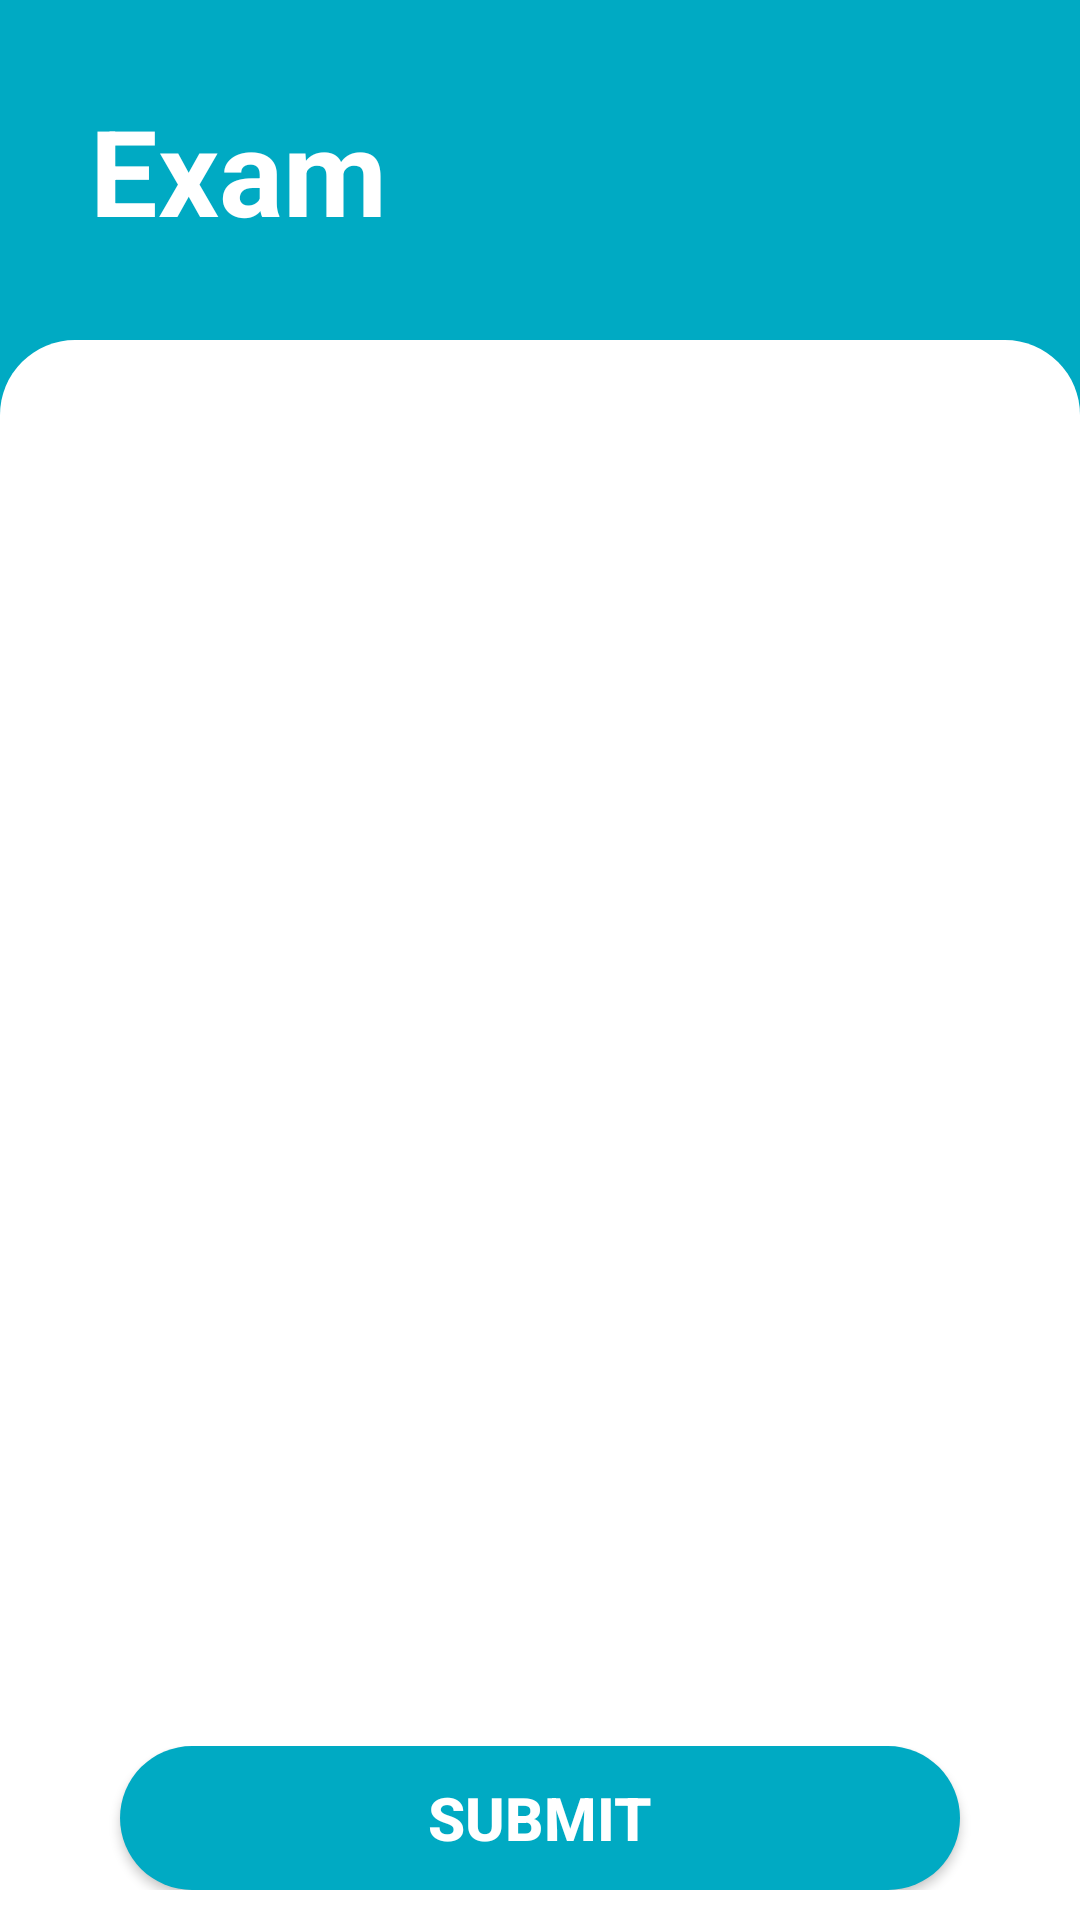

The Android layout XML behind this screen, and the referenced resources:
<!-- AndroidManifest.xml: application theme Theme.OnlineExams -->
<!-- res/layout/activity_exam.xml -->
<?xml version="1.0" encoding="utf-8"?>
<LinearLayout xmlns:android="http://schemas.android.com/apk/res/android"
    xmlns:app="http://schemas.android.com/apk/res-auto"
    xmlns:tools="http://schemas.android.com/tools"
    android:layout_width="match_parent"
    android:layout_height="match_parent"
    android:background="@color/main"
    android:gravity="top|center_horizontal"
    android:orientation="vertical"
    tools:context=".Exam">
    
    <TextView
        android:id="@+id/title"
        android:layout_width="match_parent"
        android:layout_height="wrap_content"
        android:textSize="40dp"
        android:textStyle="bold"
        android:layout_margin="30dp"
        android:textColor="@color/white"
        android:text="Exam"/>
    
    <RelativeLayout
        android:layout_width="match_parent"
        android:layout_height="match_parent"
        android:background="@drawable/background"
        android:paddingTop="20dp"
        android:paddingHorizontal="20dp"
        android:gravity="top|center_horizontal">

        <LinearLayout
            android:id="@+id/bottom"
            android:layout_width="match_parent"
            android:layout_height="wrap_content"
            android:paddingVertical="10dp"
            android:gravity="center"
            android:layout_alignParentBottom="true">

            <Button
                android:id="@+id/submit"
                android:layout_width="280dp"
                android:layout_height="wrap_content"
                android:textSize="20dp"
                android:padding="10dp"
                android:gravity="center"
                android:background="@drawable/button_background"
                android:textColor="@color/white"
                android:text="Submit"
                android:textStyle="bold"/>

        </LinearLayout>

        <ListView
            android:id="@+id/listview"
            android:layout_width="match_parent"
            android:layout_height="match_parent"
            android:dividerHeight="20dp"
            android:divider="@color/transparent"
            android:layout_above="@+id/bottom"
            />

    </RelativeLayout>

</LinearLayout>
<!-- resources referenced by this layout -->
<resources>
  <color name="main">#00aac3</color>
  <color name="transparent">#00000000</color>
  <color name="white">#FFFFFFFF</color>
  <!-- drawable background (drawable) -->
  <?xml version="1.0" encoding="utf-8"?>
  <shape xmlns:android="http://schemas.android.com/apk/res/android" android:shape="rectangle">
      <solid android:color="@color/white"/>
      <corners android:topLeftRadius="25dp"
          android:topRightRadius="25dp"
          />
  </shape>
  <!-- drawable button_background (drawable) -->
  <?xml version="1.0" encoding="utf-8"?>
  <shape xmlns:android="http://schemas.android.com/apk/res/android" android:shape="rectangle">
      <solid android:color="@color/main"/>
      <corners android:radius="999999dp"/>
  </shape>
  <style name="Theme.OnlineExams" parent="Theme.AppCompat.DayNight.NoActionBar">
      
      <item name="colorPrimary">@color/main</item>
      <item name="colorPrimaryVariant">@color/main</item>
      <item name="colorOnPrimary">@color/white</item>
  
      
      <item name="colorSecondary">@color/main</item>
      <item name="colorSecondaryVariant">@color/main</item>
      <item name="colorOnSecondary">@color/main</item>
  
      
      <item name="android:statusBarColor">@color/main</item>
  
      
      </style>
</resources>
